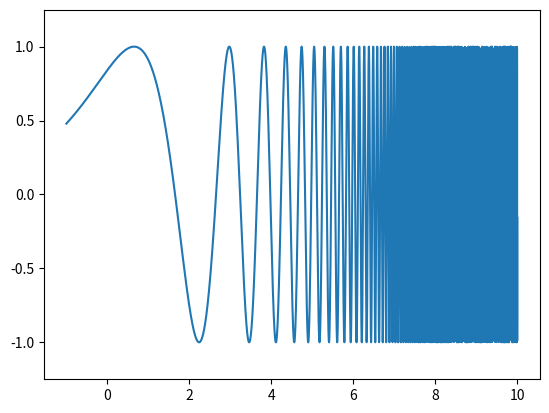
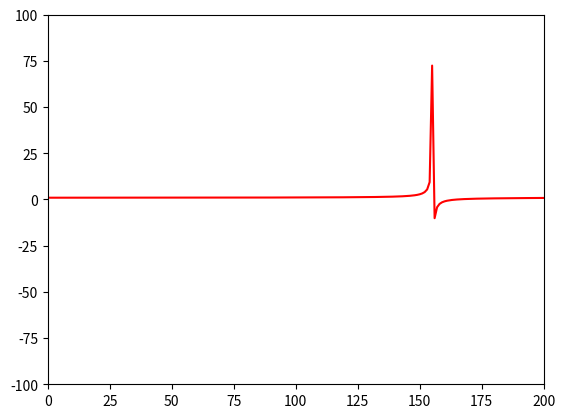
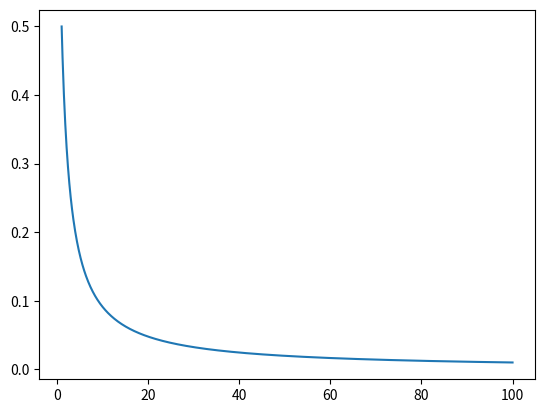
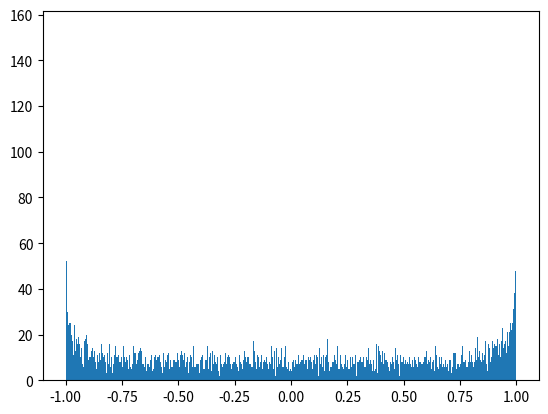

Generate these figures, in order, with matplotlib:
import numpy as np
import matplotlib.pyplot as plt
import math

#problem 1

def xPowSin(x):
    return np.sin(pow(2,x))


x = np.linspace(-1, 10, 10000)
y = xPowSin(x)

plt.plot(x, y)
plt.ylim(-1.25, 1.25)
plt.show()

#problem 2
x = np.linspace(0, 100, 10000)
g = xPowSin(x) / (xPowSin(x + 0.1))

plt.ylim(-100, 100)
plt.xlim(0, 200)

plt.plot(g, 'red')
plt.show()
#could be smoother? Needs better scaling

#problem 3a
"""returns the harmonic of k"""
def harmonic(k):
    return 1 / (k + 1)

"""returns the harmonic series sum up to n"""
def harmonicSum(n):
    total = 0
    for i in n:
        total = total + harmonic(i)

    return total
#finished

#problem 3b
x = np.linspace(1, 100, 1000)
y = harmonic(x)
plt.plot(x, y)
plt.show()

#finished, check scaling

#problem 4
def histoPlot(numSamples, func):
    x = np.random.normal(0, 1, numSamples)
    plt.hist(func(x), numSamples // 10)
    plt.show()

histoPlot(10000, np.sin)
#finished



#end
